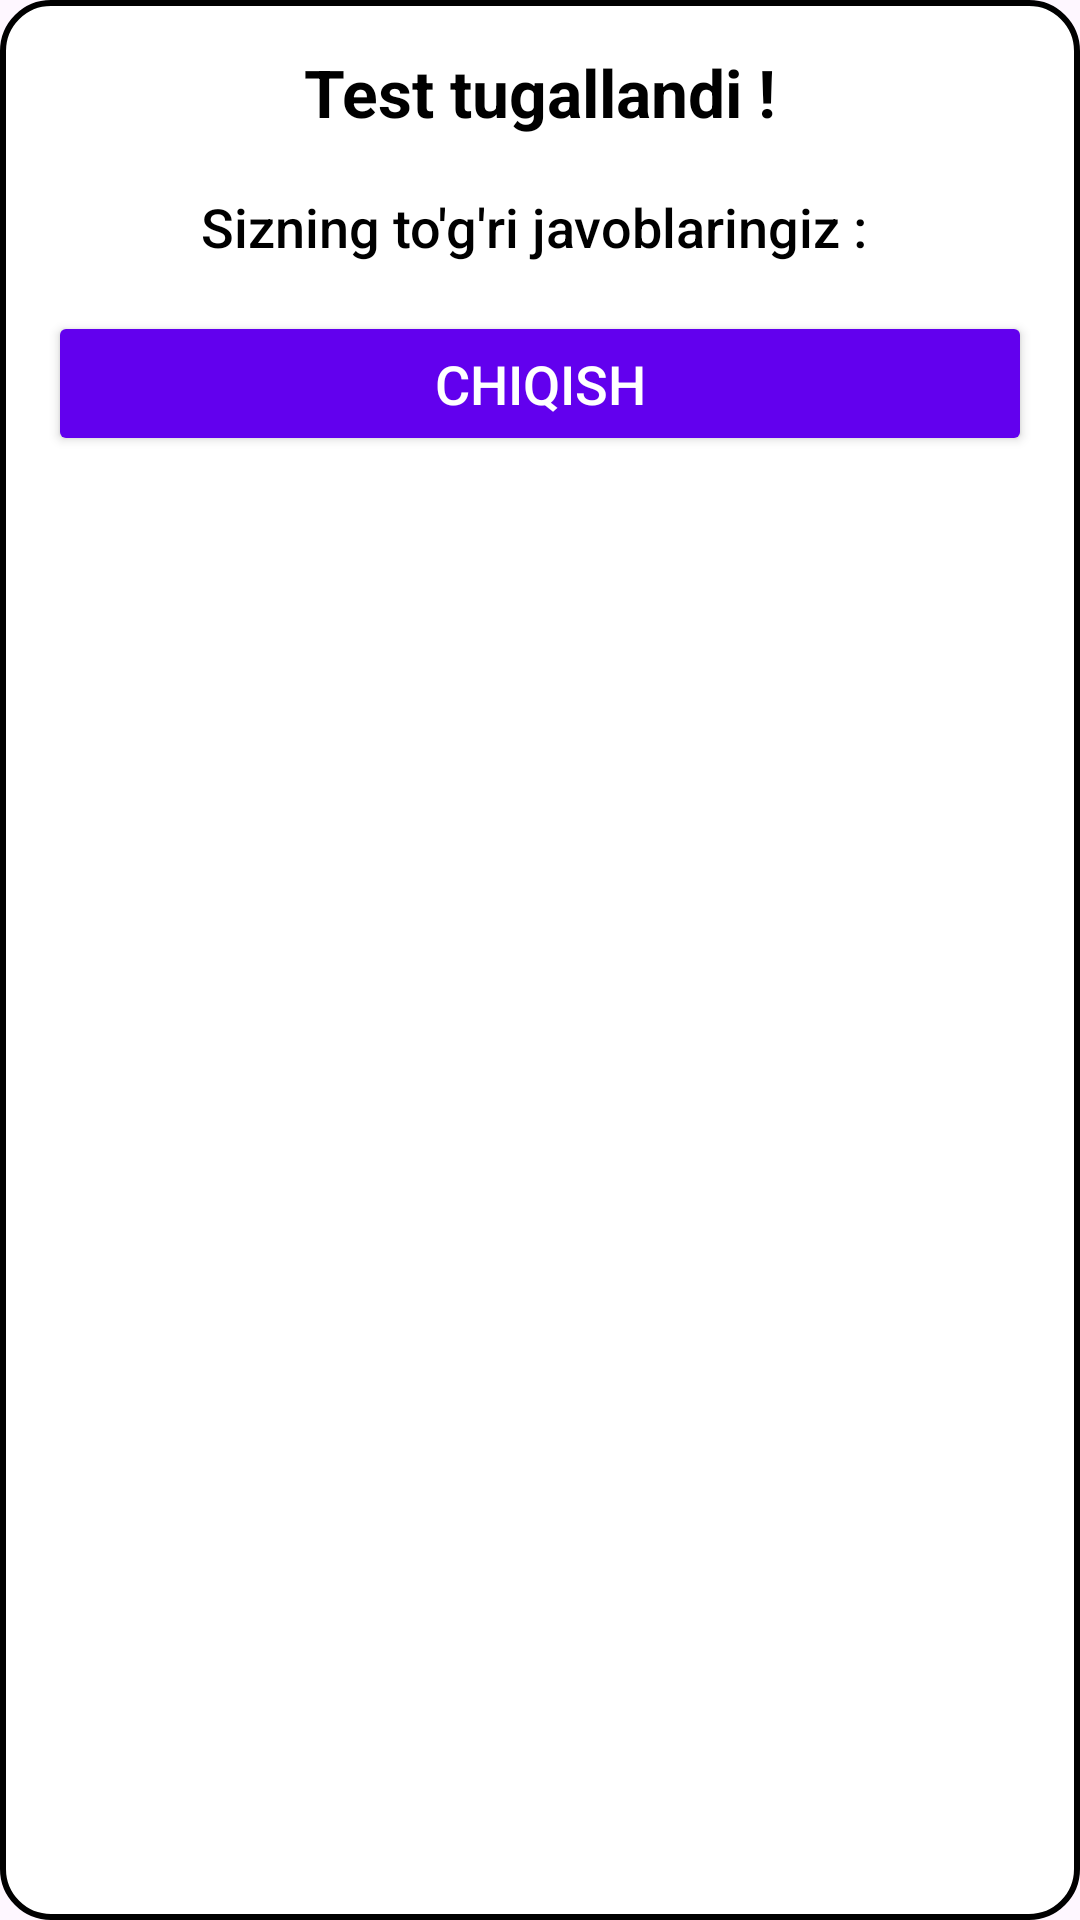

This screen was rendered from an Android layout file. Write that file and the resources it references.
<!-- AndroidManifest.xml: application theme Theme.Pc -->
<!-- res/layout/dialog_result.xml -->
<?xml version="1.0" encoding="utf-8"?>
<LinearLayout
    xmlns:android="http://schemas.android.com/apk/res/android"
    android:layout_width="match_parent"
    android:layout_height="wrap_content"
    android:orientation="vertical"
    android:padding="16dp"
    android:layout_margin="10dp"
    android:background="@drawable/dialog_background">

    <TextView
        android:id="@+id/resultTitle"
        android:layout_width="match_parent"
        android:layout_height="wrap_content"
        android:gravity="center"
        android:text="Test tugallandi !"
        android:textSize="22sp"
        android:textStyle="bold"

        android:textColor="@color/black"
        android:paddingBottom="8dp" />

    <TextView
        android:id="@+id/resultMessage"
        android:layout_width="match_parent"
        android:layout_height="wrap_content"
        android:gravity="center"
        android:text="Sizning to'g'ri javoblaringiz : "
        android:layout_marginTop="10dp"
        android:textSize="18sp"
        android:fontFamily="sans-serif-medium"
        android:textColor="@color/black"
        android:paddingBottom="16dp" />

    <Button
        android:id="@+id/closeButton"
        android:layout_width="match_parent"
        android:layout_height="wrap_content"
        android:text="Chiqish"
        android:textSize="18sp"
        android:backgroundTint="@color/primary"
        android:textColor="@android:color/white"
        android:padding="12dp" />

</LinearLayout>
<!-- resources referenced by this layout -->
<resources>
  <color name="black">#FF000000</color>
  <color name="primary">#FF6200EE</color>
  <!-- drawable dialog_background (drawable) -->
  <shape xmlns:android="http://schemas.android.com/apk/res/android">
      <corners android:radius="16dp" />
      <solid android:color="@color/white" />
      <stroke android:width="2dp" android:color="@color/black" />
  </shape>
  <style name="Theme.Pc" parent="Base.Theme.Pc" />
  <color name="white">#FFFFFFFF</color>
  <style name="Base.Theme.Pc" parent="Theme.Material3.DayNight.NoActionBar">
          
           <item name="colorPrimary">@color/colorPrimary</item>
      </style>
  <color name="colorPrimary">#FF6200EE</color>
</resources>
